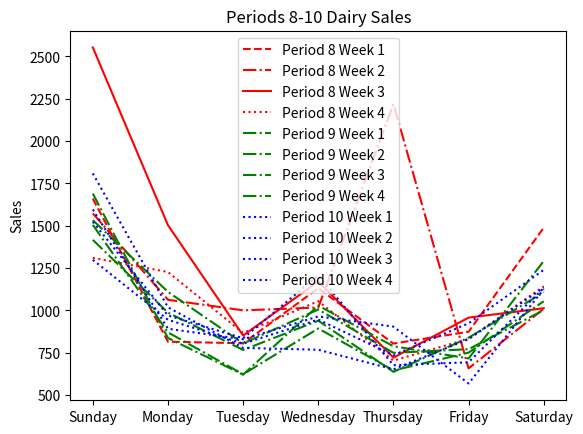

The script that saved this image:
import numpy as np
import matplotlib.pyplot as plt


def main():
    days = 7
    ind = np.arange(days)

    p8_week_1 = (1660.08, 815.42, 806.09, 1131.10, 804.39, 874.19, 1488.50)
    p8_week_2 = (1573.14, 1062.79, 1000.42, 1017.26, 2218.39, 657.99, 1009.80)
    p8_week_3 = (2552.43, 1502.99, 851.82, 1171.10, 721.15, 957.58, 1012.95)
    p8_week_4 = (1310.32, 1226.90, 867.07, 1054.50, 703.62, 832.35, 1142.31)

    p9_week_1 = (1416.52, 987.04, 766.67, 939.28, 637.45, 839.00, 1107.03)
    p9_week_2 = (1532.97, 1109.48, 804.79, 1005.38, 749.81, 770.97, 1001.74)
    p9_week_3 = (1689.57, 836.91, 620.83, 1028.74, 788.34, 716.40, 1291.59)
    p9_week_4 = (1504.97, 870.39, 623.03, 893.39, 645.67, 750.66, 1054.17)

    p10_week_1 = (1298.71, 944.91, 803.82, 945.77, 735.17, 923.98, 1239.39)
    p10_week_2 = (1595.54, 891.91, 829.91, 964.65, 904.25, 568.68, 1125.20)
    p10_week_3 = (1808.71, 1018.22, 778.58, 767.82, 652.53, 830.30, 1134.60)
    p10_week_4 = (1523.49, 970.34, 835.86, 1207.03, 676.53, 693.96, 1132.16)

    plt.plot(p8_week_1, 'r--', label='Period 8 Week 1')
    plt.plot(p8_week_2, 'r-.', label='Period 8 Week 2')
    plt.plot(p8_week_3, 'r-', label='Period 8 Week 3')
    plt.plot(p8_week_4, 'r:', label='Period 8 Week 4')

    plt.plot(p9_week_1, 'g-.', label='Period 9 Week 1')
    plt.plot(p9_week_2, 'g-.', label='Period 9 Week 2')
    plt.plot(p9_week_3, 'g-.', label='Period 9 Week 3')
    plt.plot(p9_week_4, 'g-.', label='Period 9 Week 4')

    plt.plot(p10_week_1, 'b:', label='Period 10 Week 1')
    plt.plot(p10_week_2, 'b:', label='Period 10 Week 2')
    plt.plot(p10_week_3, 'b:', label='Period 10 Week 3')
    plt.plot(p10_week_4, 'b:', label='Period 10 Week 4')

    plt.legend()
    plt.ylabel('Sales')
    plt.title('Periods 8-10 Dairy Sales')
    plt.xticks(ind, ('Sunday', 'Monday', 'Tuesday', 'Wednesday', 'Thursday', 'Friday', 'Saturday'))
    plt.show()


main()

